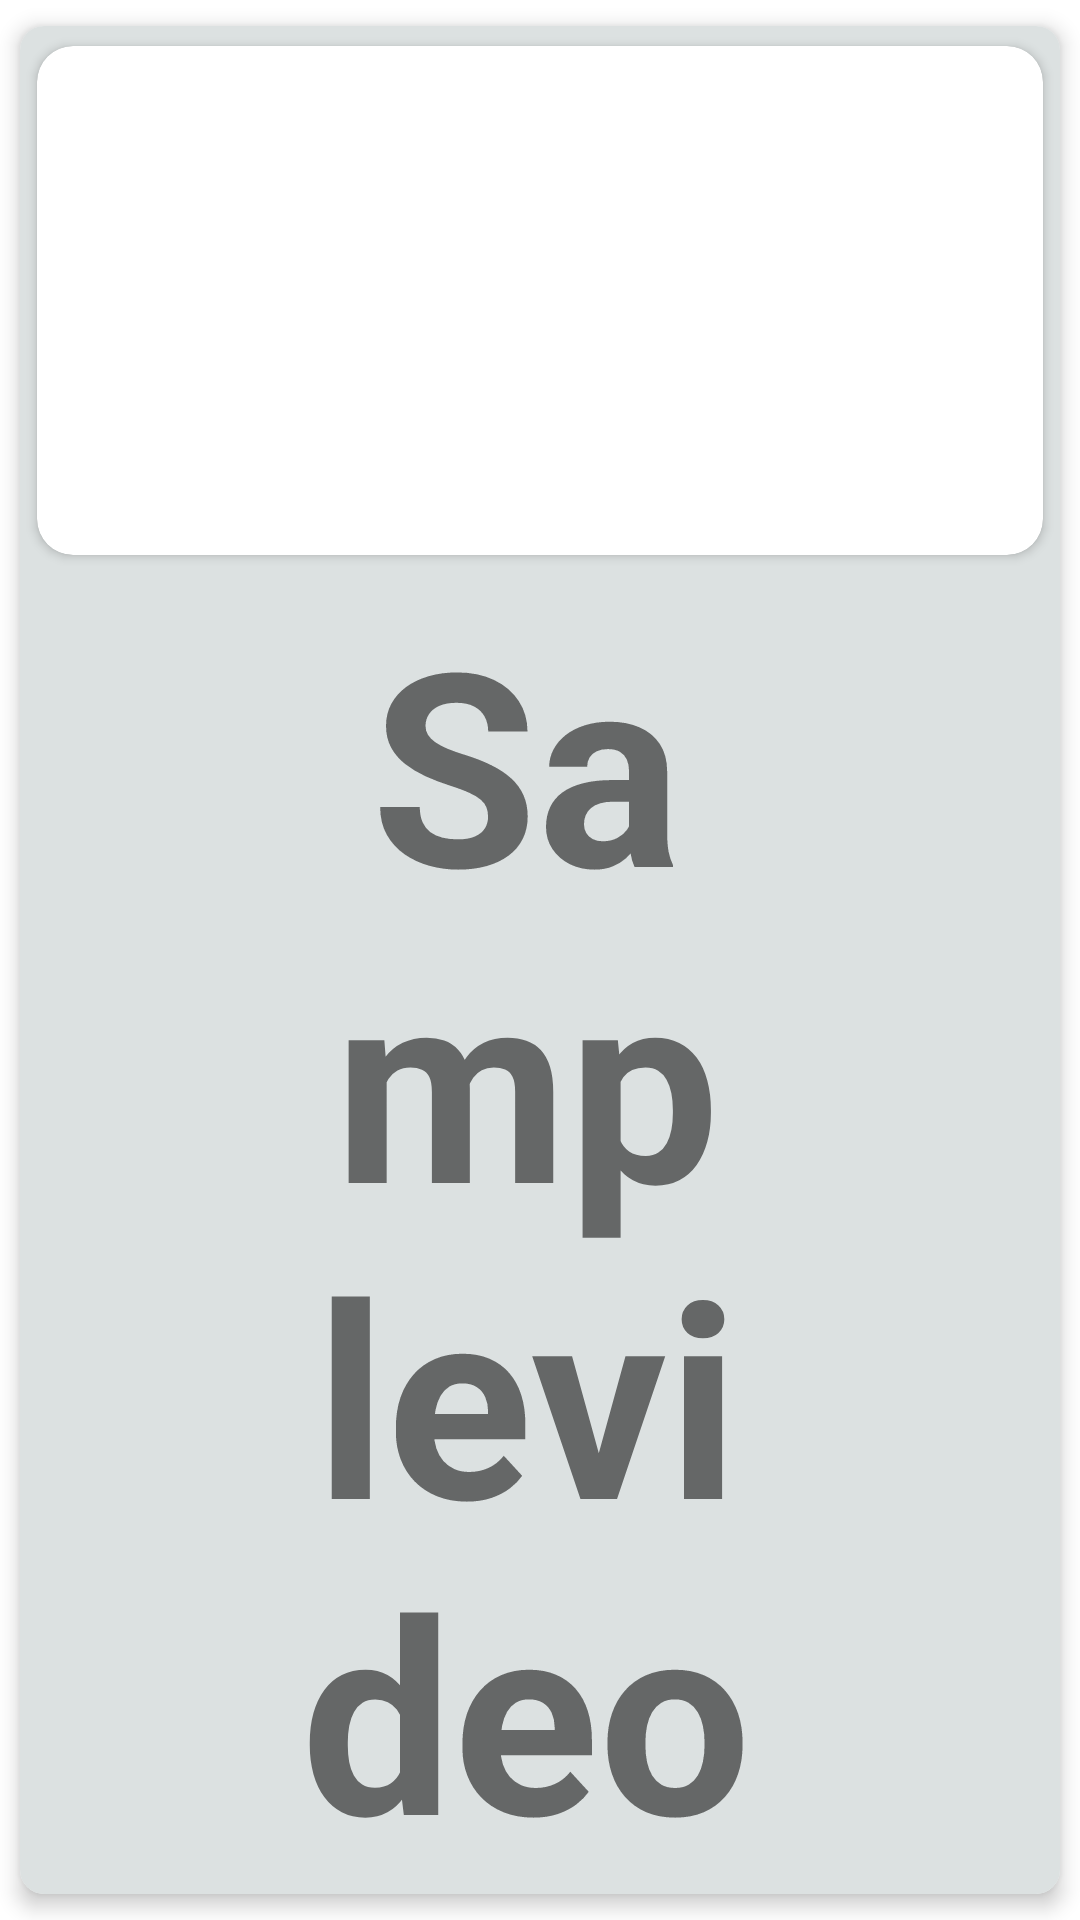

Layout XML and referenced resources for this Android screen:
<!-- AndroidManifest.xml: application theme Theme.Streams -->
<!-- res/layout/row.xml -->
<?xml version="1.0" encoding="utf-8"?>
<LinearLayout xmlns:android="http://schemas.android.com/apk/res/android"
    android:layout_width="match_parent"
    android:layout_height="250dp"
    android:layout_margin="8dp"
    xmlns:app="http://schemas.android.com/apk/res-auto">


    <androidx.cardview.widget.CardView
        android:id="@+id/card"
        android:layout_width="match_parent"
        android:layout_height="match_parent"
        app:cardCornerRadius="8dp"
        app:cardElevation="4dp"
        app:cardUseCompatPadding="true">

        <RelativeLayout
            android:layout_width="match_parent"
            android:layout_height="match_parent"
            android:background="#DCE1E1">


            <androidx.cardview.widget.CardView
                android:layout_width="match_parent"
                android:layout_height="183dp"
                app:cardCornerRadius="12dp"
                app:cardUseCompatPadding="true">

                <ImageView
                    android:id="@+id/videothumbnail"
                    android:layout_width="match_parent"
                    android:layout_height="181dp"
                    android:scaleType="centerCrop"
                    app:srcCompat="@drawable/ic_launcher_background" />

                <ImageView
                    android:id="@+id/imageView8"
                    android:layout_width="88dp"
                    android:layout_height="76dp"
                    android:layout_gravity="center_horizontal"
                    android:layout_marginTop="40dp"
                    android:layout_marginEnd="0dp"
                    android:scaleType="centerInside"
                    app:srcCompat="@drawable/streamlogo" />

            </androidx.cardview.widget.CardView>

            <TextView
                android:id="@+id/videoname"
                android:layout_width="wrap_content"
                android:layout_height="wrap_content"
                android:layout_alignParentStart="true"
                android:layout_alignParentTop="true"
                android:layout_alignParentEnd="true"
                android:layout_alignParentBottom="true"
                android:layout_marginStart="93dp"
                android:layout_marginTop="185dp"
                android:layout_marginEnd="102dp"
                android:layout_marginBottom="1dp"
                android:layout_weight="1"
                android:autoSizeTextType="uniform"
                android:text="Samplevideo"
                android:textAlignment="center"
                android:textSize="20dp"
                android:textStyle="bold" />

        </RelativeLayout>

    </androidx.cardview.widget.CardView>
</LinearLayout>
<!-- resources referenced by this layout -->
<resources>
  <style name="Theme.Streams" parent="Theme.MaterialComponents.DayNight.NoActionBar">
          
          <item name="colorPrimary">@color/purple_500</item>
          <item name="colorPrimaryVariant">@color/black</item>
          <item name="colorOnPrimary">@color/white</item>
          
          <item name="colorSecondary">@color/teal_200</item>
          <item name="colorSecondaryVariant">@color/teal_700</item>
          <item name="colorOnSecondary">@color/black</item>
          
          <item name="android:statusBarColor" tools:targetApi="l">?attr/colorPrimaryVariant</item>
          
          <item name="android:windowContentTransitions">true</item>
      </style>
  <!-- not gathered from this repository: default colours our renderer supplied (Android Studio template values) -->
  <color name="purple_500">#FF6200EE</color>
  <color name="teal_200">#FF03DAC5</color>
  <color name="teal_700">#FF018786</color>
  <color name="black">#FF000000</color>
  <color name="white">#FFFFFFFF</color>
</resources>
